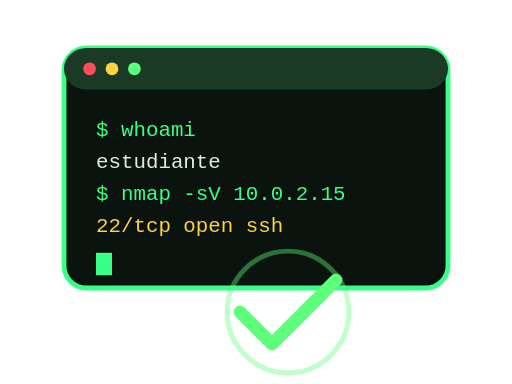
t = 0.00 s
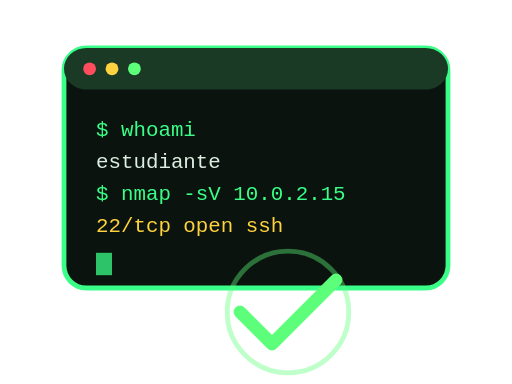
t = 0.13 s
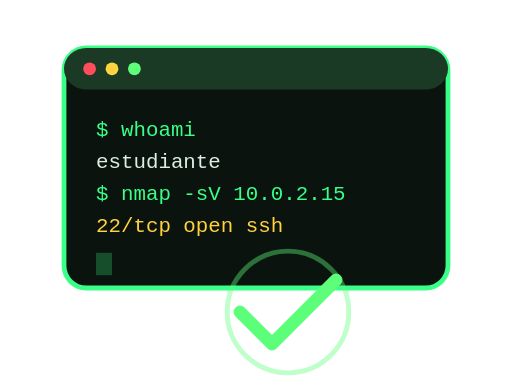
t = 0.38 s
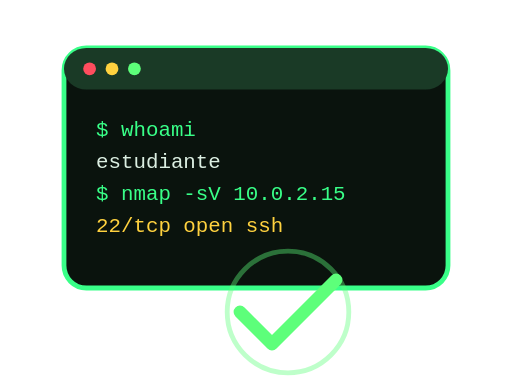
t = 0.50 s
t = 0.63 s: frame unchanged from t = 0.38 s, image omitted
t = 0.88 s: frame unchanged from t = 0.13 s, image omitted

The animated SVG that drew these frames (rendered in a browser with its animation timeline set to each time). Animation: 1 SMIL element (animate=1); one cycle of 1.00 s, repeats indefinitely.

<svg viewBox="0 0 320 240" xmlns="http://www.w3.org/2000/svg">
  <rect x="40" y="30" width="240" height="150" rx="14" fill="#0a130d" stroke="#39ff88" stroke-width="3"/>
  <rect x="40" y="30" width="240" height="26" rx="14" fill="#1a3a26"/>
  <circle cx="56" cy="43" r="4" fill="#ff4d5e"/>
  <circle cx="70" cy="43" r="4" fill="#ffd23f"/>
  <circle cx="84" cy="43" r="4" fill="#5dff7a"/>
  <text x="60" y="85" font-family="monospace" font-size="13" fill="#39ff88">$ whoami</text>
  <text x="60" y="105" font-family="monospace" font-size="13" fill="#dcefe2">estudiante</text>
  <text x="60" y="125" font-family="monospace" font-size="13" fill="#39ff88">$ nmap -sV 10.0.2.15</text>
  <text x="60" y="145" font-family="monospace" font-size="13" fill="#ffd23f">22/tcp open ssh</text>
  <rect x="60" y="158" width="10" height="14" fill="#39ff88">
    <animate attributeName="opacity" values="1;0;1" dur="1s" repeatCount="indefinite"/>
  </rect>
  <path d="M150 195 L170 215 L210 175" fill="none" stroke="#5dff7a" stroke-width="8" stroke-linecap="round" stroke-linejoin="round"/>
  <circle cx="180" cy="195" r="38" fill="none" stroke="#5dff7a" stroke-width="3" opacity="0.4"/>
</svg>
